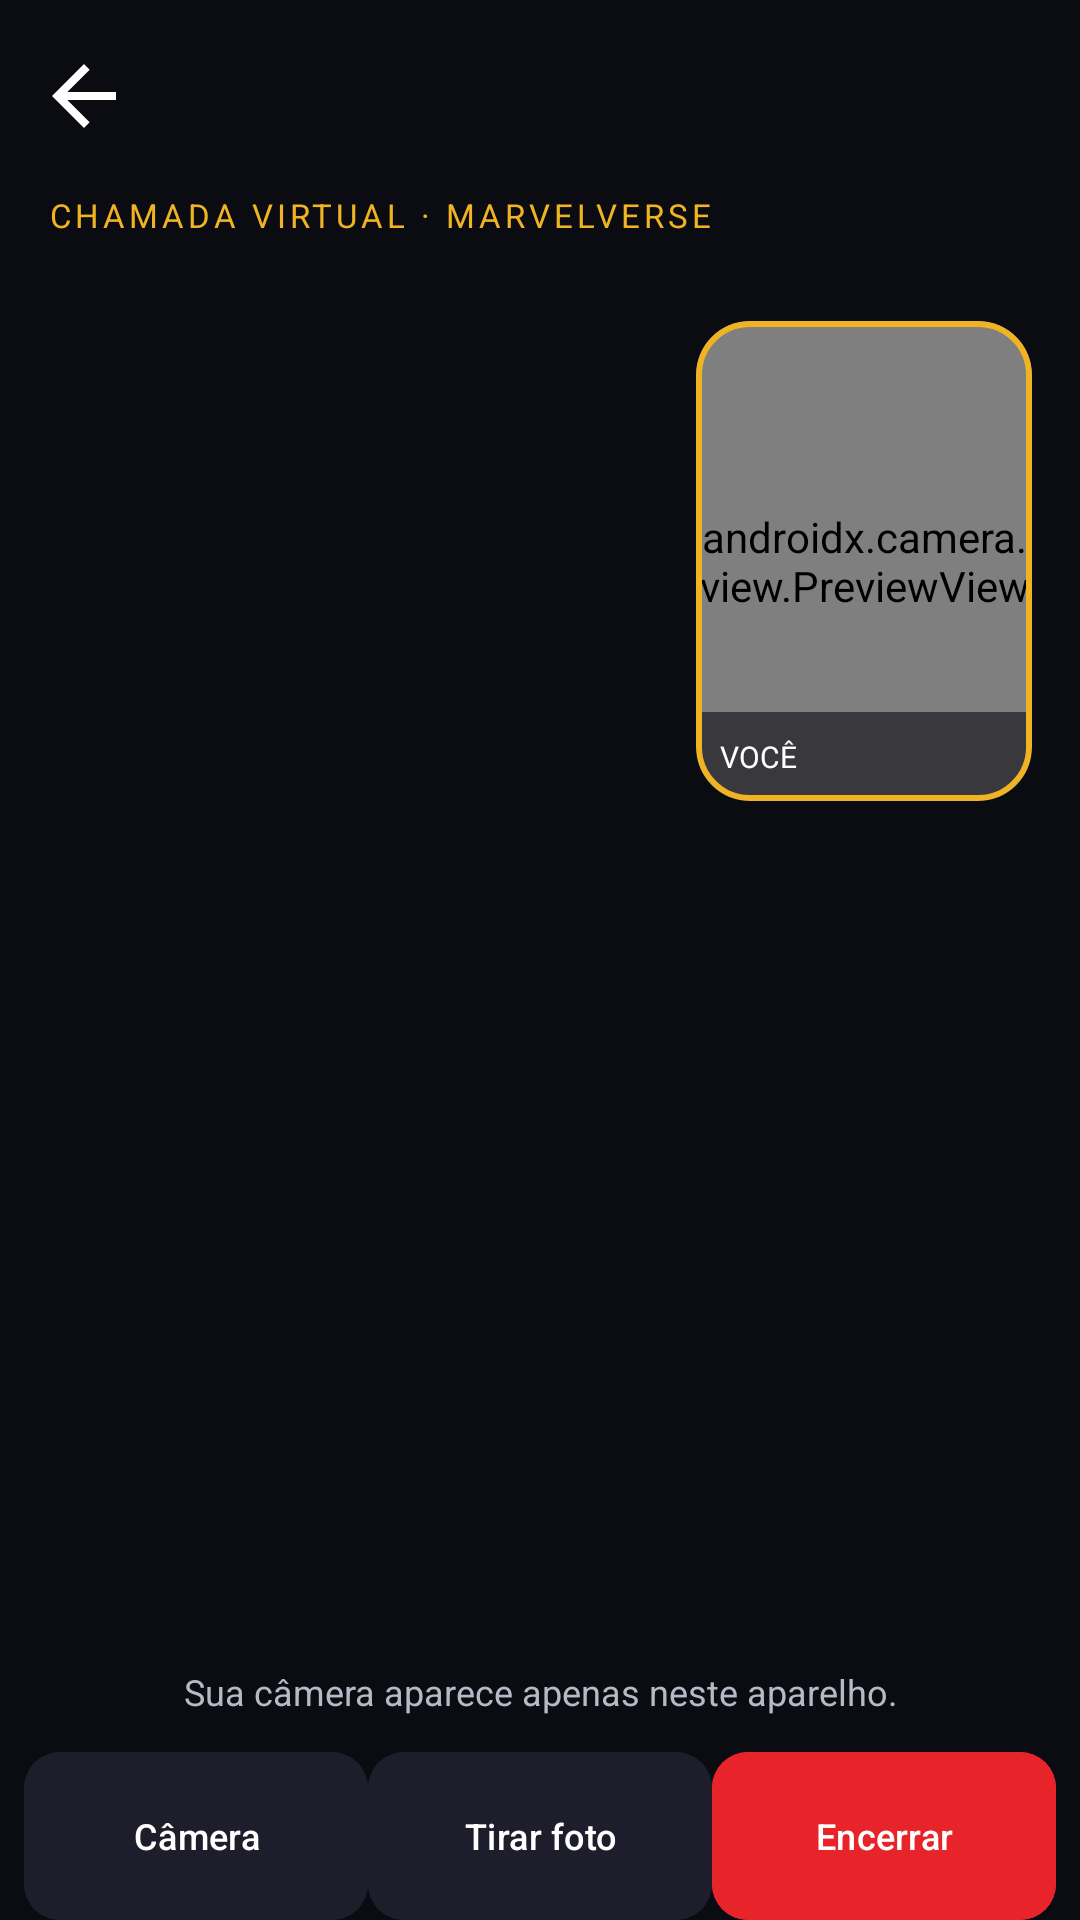

Reconstruct the res/layout file that produces this screen, plus the resources it refers to.
<!-- AndroidManifest.xml: application theme Theme.MarvelCerto -->
<!-- res/layout/activity_camera.xml -->
<?xml version="1.0" encoding="utf-8"?>
<LinearLayout xmlns:android="http://schemas.android.com/apk/res/android"
    xmlns:app="http://schemas.android.com/apk/res-auto"
    android:id="@+id/main" android:layout_width="match_parent" android:layout_height="match_parent"
    android:orientation="vertical" android:background="@color/ink">
    <LinearLayout android:layout_width="match_parent" android:layout_height="wrap_content" android:orientation="horizontal" android:gravity="center_vertical">
        <ImageButton android:id="@+id/btnVoltar" android:layout_width="56dp" android:layout_height="56dp"
            android:src="@drawable/ic_arrow_back" android:padding="12dp" android:scaleType="fitCenter"
            android:background="?attr/selectableItemBackgroundBorderless" android:contentDescription="Voltar" />
        <TextView android:id="@+id/txtCallName" android:layout_width="0dp" android:layout_height="wrap_content" android:layout_weight="1"
            android:padding="16dp" android:textSize="24sp" android:textStyle="bold" android:textColor="@color/text_primary" />
    </LinearLayout>
    <TextView android:layout_width="match_parent" android:layout_height="wrap_content" android:paddingHorizontal="16dp"
        android:paddingBottom="12dp" android:text="CHAMADA VIRTUAL · MARVELVERSE" android:textSize="11sp" android:letterSpacing="0.12" android:textColor="@color/marvel_gold" />
    <FrameLayout android:id="@+id/callStage" android:layout_width="match_parent" android:layout_height="0dp" android:layout_weight="1">
        <ImageView android:id="@+id/imgCharacter" android:layout_width="match_parent" android:layout_height="match_parent"
            android:scaleType="centerCrop" android:contentDescription="Personagem da chamada" />
        <com.google.android.material.card.MaterialCardView android:id="@+id/selfCard" android:layout_width="112dp" android:layout_height="160dp"
            android:layout_gravity="top|end" android:layout_margin="16dp" app:cardCornerRadius="18dp" app:strokeColor="@color/marvel_gold" app:strokeWidth="2dp" app:cardBackgroundColor="@color/ink_2">
            <androidx.camera.view.PreviewView android:id="@+id/selfPreview" android:layout_width="match_parent" android:layout_height="match_parent" />
            <TextView android:layout_width="match_parent" android:layout_height="wrap_content" android:layout_gravity="bottom"
                android:background="#990B0B12" android:padding="8dp" android:text="VOCÊ" android:textColor="@color/text_primary" android:textSize="10sp" />
        </com.google.android.material.card.MaterialCardView>
    </FrameLayout>
    <TextView android:id="@+id/txtStatus" android:layout_width="match_parent" android:layout_height="wrap_content"
        android:padding="12dp" android:gravity="center" android:text="Sua câmera aparece apenas neste aparelho." android:textColor="@color/text_secondary" android:textSize="12sp" />
    <LinearLayout android:layout_width="match_parent" android:layout_height="wrap_content" android:orientation="horizontal" android:gravity="center" android:paddingHorizontal="8dp">
        <com.google.android.material.button.MaterialButton android:id="@+id/btnToggleCamera" android:layout_width="0dp" android:layout_height="wrap_content" android:minHeight="56dp" android:layout_weight="1" android:text="Câmera" android:textSize="12sp" android:backgroundTint="@color/ink_3" android:textColor="@color/text_primary" />
        <com.google.android.material.button.MaterialButton android:id="@+id/btnSnapshot" android:layout_width="0dp" android:layout_height="wrap_content" android:minHeight="56dp" android:layout_weight="1" android:text="Tirar foto" android:textSize="12sp" android:enabled="false" android:backgroundTint="@color/ink_3" android:textColor="@color/text_primary" />
        <com.google.android.material.button.MaterialButton android:id="@+id/btnEndCall" android:layout_width="0dp" android:layout_height="wrap_content" android:minHeight="56dp" android:layout_weight="1" android:text="Encerrar" android:textSize="12sp" android:backgroundTint="@color/marvel_red" android:textColor="@color/text_primary" />
    </LinearLayout>
</LinearLayout>
<!-- resources referenced by this layout -->
<resources>
  <color name="ink">#0B0B12</color>
  <color name="ink_2">#14141F</color>
  <color name="ink_3">#1D1D2C</color>
  <color name="marvel_gold">#F0B323</color>
  <color name="marvel_red">#E62429</color>
  <color name="text_primary">#FFFFFF</color>
  <color name="text_secondary">#B8B8C7</color>
  <!-- drawable ic_arrow_back (drawable) -->
  <vector xmlns:android="http://schemas.android.com/apk/res/android"
      android:width="32dp"
      android:height="32dp"
      android:viewportWidth="24"
      android:viewportHeight="24">
      <path
          android:fillColor="#FFFFFFFF"
          android:pathData="M20,11H7.83l5.59,-5.59L12,4l-8,8 8,8 1.41,-1.41L7.83,13H20z" />
  </vector>
  <style name="Theme.MarvelCerto" parent="Base.Theme.MarvelCerto" />
  <style name="Base.Theme.MarvelCerto" parent="Theme.Material3.DayNight.NoActionBar">
          <item name="colorPrimary">@color/marvel_red</item><item name="colorOnPrimary">@color/text_primary</item><item name="colorSecondary">@color/marvel_gold</item><item name="colorSurface">@color/ink_2</item><item name="colorOnSurface">@color/text_primary</item><item name="android:windowLightStatusBar">false</item><item name="android:windowLightNavigationBar">false</item>
          <item name="materialButtonStyle">@style/Widget.MarvelCerto.Button</item>
      </style>
  <style name="Widget.MarvelCerto.Button" parent="Widget.Material3.Button">
          <item name="cornerRadius">12dp</item>
          <item name="android:minHeight">48dp</item>
          <item name="android:textAllCaps">false</item>
          <item name="android:insetTop">0dp</item>
          <item name="android:insetBottom">0dp</item>
      </style>
</resources>
